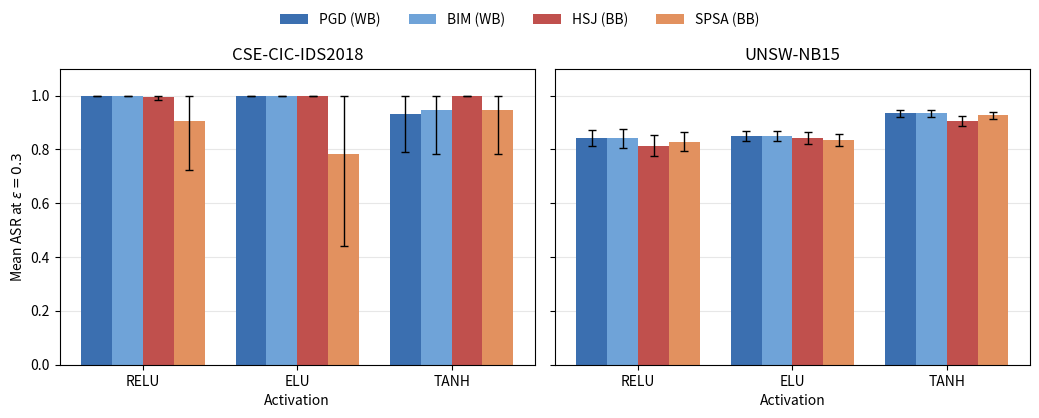
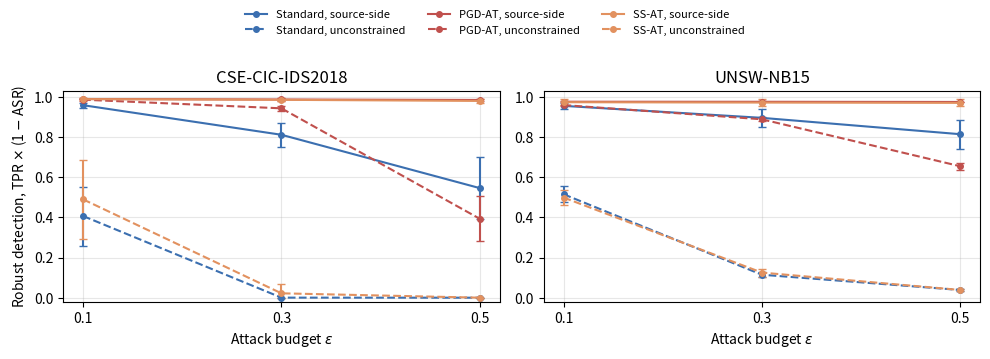
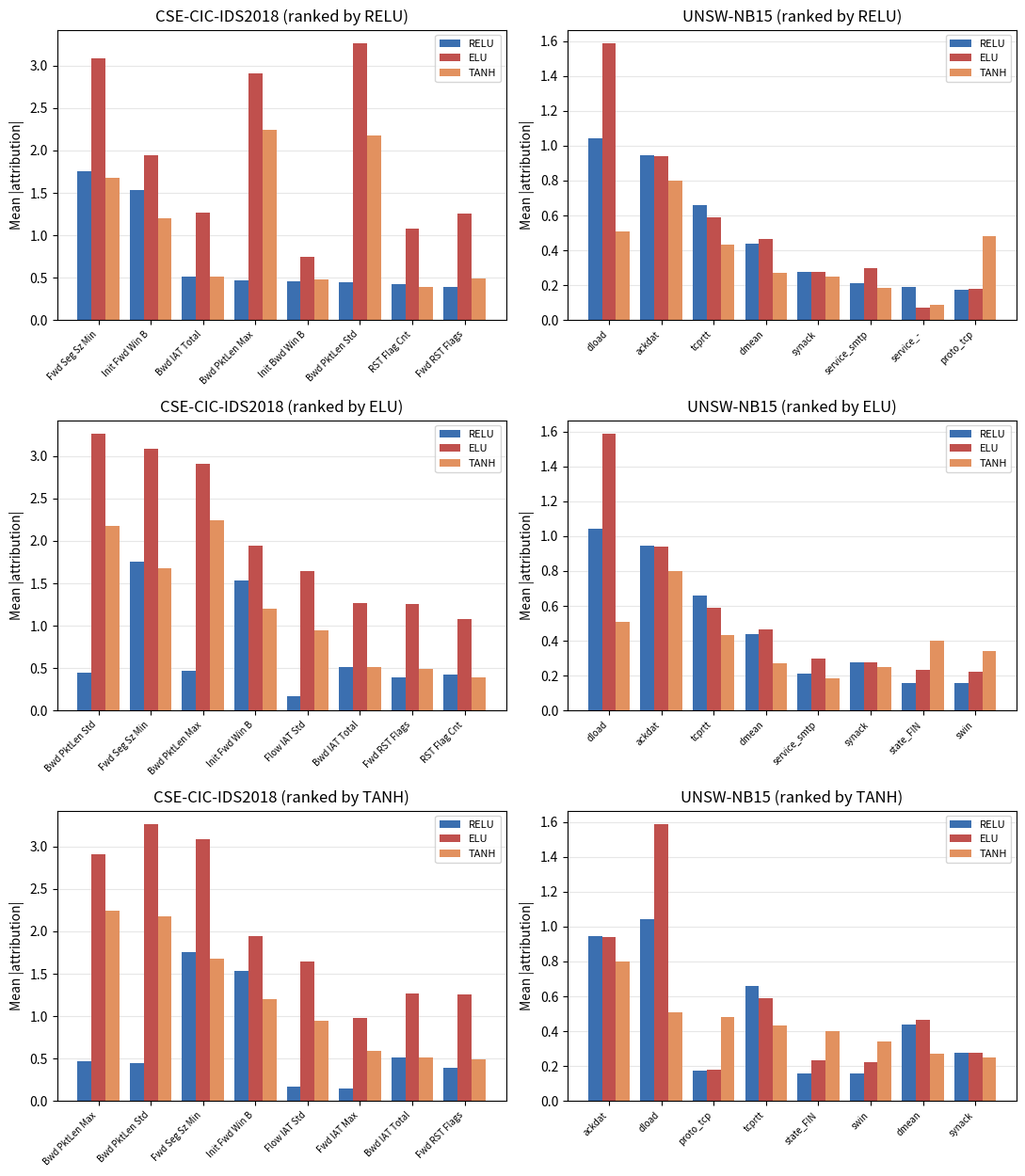

Write the Python code that produced these figures, in order.
# make_paper_figures.py -- Figures 1-3 of the manuscript, drawn from the values
# below (ten-seed results of the deduplicated run, Model 4, 30 features).
# Output: fig1.pdf, fig2.pdf, fig3.pdf in figures_paper/ (next to this file, or
# in the notebook's working folder when pasted into a cell).
import os
import numpy as np
import matplotlib
matplotlib.use("Agg")
import matplotlib.pyplot as plt
from matplotlib.lines import Line2D

DPI = 1600
try:                                   # run as a script
    BASE = os.path.dirname(os.path.abspath(__file__))
except NameError:                      # run in a notebook cell
    BASE = os.getcwd()
OUT = os.path.join(BASE, "figures_paper")
os.makedirs(OUT, exist_ok=True)

DATASETS = [("cic", "CSE-CIC-IDS2018"), ("unsw", "UNSW-NB15")]
ACTS = ["RELU", "ELU", "TANH"]
EPS = [0.1, 0.3, 0.5]

BLUE, LIGHT_BLUE = "#3b6fb0", "#6fa3d8"
RED, ORANGE = "#c0504d", "#e2915f"

FIG1 = {   # mean, SD over ten seeds; order ReLU, ELU, Tanh
    "cic": {
        "PGD": ([0.9991, 1.0, 0.9302], [0.0012, 0.0002, 0.1393]),
        "BIM": ([0.9992, 1.0, 0.9474], [0.0008, 0.0002, 0.1649]),
        "HSJ": ([0.9948, 1.0, 1.0], [0.0111, 0.0002, 0.0]),
        "SPSA": ([0.9056, 0.7819, 0.9468], [0.1807, 0.3392, 0.1647]),
    },
    "unsw": {
        "PGD": ([0.8422, 0.8498, 0.934], [0.0306, 0.0179, 0.0126]),
        "BIM": ([0.8409, 0.8498, 0.9342], [0.0342, 0.0182, 0.0121]),
        "HSJ": ([0.8142, 0.8425, 0.9054], [0.0382, 0.023, 0.0179]),
        "SPSA": ([0.8292, 0.8363, 0.9272], [0.0355, 0.022, 0.0135]),
    },
}

FIG2 = {   # (dataset, detector, level): (means, SDs) at eps 0.1, 0.3, 0.5
    ("cic", "standard", 2): ([0.958, 0.8108, 0.5454], [0.0124, 0.0601, 0.156]),
    ("cic", "standard", 0): ([0.4064, 0.0003, 0.0], [0.1467, 0.0002, 0.0]),
    ("cic", "pgd_at", 2): ([0.9888, 0.9864, 0.9841], [0.0004, 0.0055, 0.0072]),
    ("cic", "pgd_at", 0): ([0.9855, 0.9424, 0.3928], [0.0062, 0.0118, 0.1118]),
    ("cic", "ca_at", 2): ([0.9883, 0.9848, 0.9792], [0.0056, 0.008, 0.0118]),
    ("cic", "ca_at", 0): ([0.4893, 0.0218, 0.0001], [0.1956, 0.045, 0.0003]),
    ("unsw", "standard", 2): ([0.9547, 0.8951, 0.8137], [0.0147, 0.0447, 0.0718]),
    ("unsw", "standard", 0): ([0.5149, 0.1144, 0.0384], [0.0391, 0.0137, 0.005]),
    ("unsw", "pgd_at", 2): ([0.9753, 0.975, 0.9741], [0.0016, 0.0016, 0.002]),
    ("unsw", "pgd_at", 0): ([0.9587, 0.8879, 0.6543], [0.0027, 0.0091, 0.0183]),
    ("unsw", "ca_at", 2): ([0.9729, 0.9711, 0.9696], [0.0163, 0.0169, 0.0172]),
    ("unsw", "ca_at", 0): ([0.4986, 0.125, 0.0386], [0.0392, 0.0201, 0.0037]),
}

FIG3 = {   # mean |attribution| over ten seeds: feature: (ReLU, ELU, Tanh)
    "cic": {
        "Fwd Seg Size Min": (1.7532, 3.0854, 1.6773),
        "Init Fwd Win Bytes": (1.5389, 1.9395, 1.2059),
        "Bwd IAT Total": (0.5198, 1.2670, 0.5163),
        "Bwd Packet Length Max": (0.4690, 2.9056, 2.2460),
        "Init Bwd Win Bytes": (0.4635, 0.7474, 0.4801),
        "Bwd Packet Length Std": (0.4531, 3.2600, 2.1715),
        "RST Flag Count": (0.4224, 1.0827, 0.3901),
        "Fwd RST Flags": (0.3885, 1.2527, 0.4976),
        "Flow IAT Std": (0.1749, 1.6403, 0.9458),
        "Fwd IAT Max": (0.1531, 0.9784, 0.5909),
    },
    "unsw": {
        "dload": (1.0444, 1.5852, 0.5096),
        "ackdat": (0.9443, 0.9374, 0.8025),
        "tcprtt": (0.6594, 0.5878, 0.4308),
        "dmean": (0.4373, 0.4653, 0.2737),
        "synack": (0.2756, 0.2790, 0.2506),
        "service_smtp": (0.2132, 0.3014, 0.1844),
        "service_-": (0.1913, 0.0739, 0.0892),
        "proto_tcp": (0.1737, 0.1794, 0.4843),
        "swin": (0.1607, 0.2207, 0.3421),
        "state_FIN": (0.1600, 0.2317, 0.4020),
    },
}


def err(mean, sd):
    """Mean +- SD, truncated to [0, 1]."""
    return [np.minimum(sd, mean), np.minimum(sd, 1 - np.asarray(mean))]


def save(fig, name):
    path = os.path.join(OUT, name + ".pdf")
    fig.savefig(path, format="pdf", dpi=DPI, bbox_inches="tight")
    plt.close(fig)
    print("written:", path)


# Figure 1: mean ASR at eps = 0.3 (C0) of the four primary attacks
bars = [("PGD", "PGD (WB)", BLUE), ("BIM", "BIM (WB)", LIGHT_BLUE),
        ("HSJ", "HSJ (BB)", RED), ("SPSA", "SPSA (BB)", ORANGE)]
fig, axes = plt.subplots(1, 2, figsize=(10.5, 4.2), sharey=True)
x, w = np.arange(3), 0.2
for ax, (ds, title) in zip(axes, DATASETS):
    for i, (key, label, c) in enumerate(bars):
        mean, sd = map(np.asarray, FIG1[ds][key])
        ax.bar(x + (i - 1.5) * w, mean, w, yerr=err(mean, sd), capsize=3,
               color=c, label=label, error_kw=dict(lw=1))
    ax.set_xticks(x)
    ax.set_xticklabels(ACTS)
    ax.set_title(title)
    ax.set_xlabel("Activation")
    ax.set_ylim(0, 1.1)
    ax.grid(axis="y", alpha=0.3)
    ax.set_axisbelow(True)
axes[0].set_ylabel(r"Mean ASR at $\epsilon = 0.3$")
h, l = axes[0].get_legend_handles_labels()
fig.legend(h, l, loc="upper center", ncol=4, frameon=False)
fig.tight_layout(rect=(0, 0, 1, 0.93))
save(fig, "fig1")

# Figure 2: robust detection TPR x (1 - ASR); solid C2, dashed C0
SERIES = [("standard", "Standard", BLUE), ("pgd_at", "PGD-AT", RED),
          ("ca_at", "SS-AT", ORANGE)]
LEVELS = [(2, "-", "source-side"), (0, "--", "unconstrained")]
fig, axes = plt.subplots(1, 2, figsize=(10, 3.6))
for ax, (ds, title) in zip(axes, DATASETS):
    for key, _, c in SERIES:
        for lv, ls, _ in LEVELS:
            mean, sd = map(np.asarray, FIG2[(ds, key, lv)])
            ax.errorbar(EPS, mean, yerr=err(mean, sd), color=c, ls=ls,
                        marker="o", ms=4, capsize=3, lw=1.5)
    ax.set_title(title)
    ax.set_xticks(EPS)
    ax.set_ylim(-0.02, 1.03)
    ax.set_xlabel(r"Attack budget $\epsilon$")
    ax.grid(alpha=0.3)
axes[0].set_ylabel(r"Robust detection, TPR $\times$ (1 $-$ ASR)")
handles = [Line2D([], [], color=c, ls=ls, marker="o", ms=4, lw=1.5)
           for _, _, c in SERIES for _, ls, _ in LEVELS]
labels = [f"{lab}, {nm}" for _, lab, _ in SERIES for _, _, nm in LEVELS]
fig.legend(handles, labels, loc="upper center", ncol=3, fontsize=8, frameon=False)
fig.tight_layout(rect=(0, 0, 1, 0.86))
save(fig, "fig2")

# Figure 3: top-8 features by mean |attribution|, one row per ranking activation
ABBREV = [(" Packet Length ", " PktLen "), ("Seg Size", "Seg Sz"),
          ("Flag Count", "Flag Cnt"), ("Win Bytes", "Win B")]
fig, axes = plt.subplots(3, 2, figsize=(11, 12.6))
for r, ref in enumerate(ACTS):
    for ax, (ds, title) in zip(axes[r], DATASETS):
        feats = sorted(FIG3[ds], key=lambda f: -FIG3[ds][f][r])[:8]
        x = np.arange(8)
        for j, (a, c) in enumerate(zip(ACTS, [BLUE, RED, ORANGE])):
            ax.bar(x + (j - 1) * 0.8 / 3, [FIG3[ds][f][j] for f in feats],
                   0.8 / 3, label=a, color=c)
        ticks = []
        for f in feats:
            for old, new in ABBREV:
                f = f.replace(old, new)
            ticks.append(f)
        ax.set_xticks(x)
        ax.set_xticklabels(ticks, rotation=45, ha="right", fontsize=7)
        ax.set_ylabel("Mean |attribution|")
        ax.set_title(f"{title} (ranked by {ref})")
        ax.legend(fontsize=8)
        ax.grid(axis="y", alpha=0.3)
        ax.set_axisbelow(True)
fig.tight_layout()
save(fig, "fig3")
